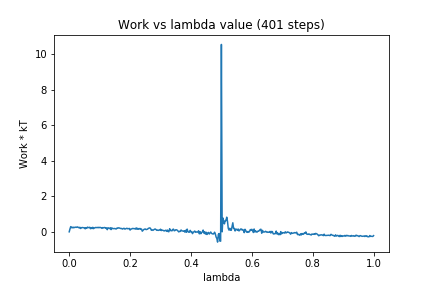

The table this chart was drawn from, first rows:
0, 0.0
1, 0.1629
2, 0.2916
3, 0.2323
4, 0.2584
5, 0.2223
6, 0.2609
7, 0.2375
8, 0.2593
9, 0.2644
10, 0.2484
11, 0.2758
12, 0.2527
13, 0.2232
14, 0.256
15, 0.1861
16, 0.2293
17, 0.2414
18, 0.2385
19, 0.2272
20, 0.2316
21, 0.1681
22, 0.2343
23, 0.1957
24, 0.2647
25, 0.2387
26, 0.2407
27, 0.2554
28, 0.1735
29, 0.2354
30, 0.1833
31, 0.2562
32, 0.1778
33, 0.223
34, 0.2295
35, 0.2476
36, 0.2368
37, 0.2359
38, 0.2553
39, 0.229
40, 0.2492
41, 0.2457
42, 0.2261
43, 0.1967
44, 0.2376
45, 0.2187
46, 0.2437
47, 0.2366
48, 0.1979
49, 0.2251
50, 0.1209
51, 0.2292
52, 0.2018
53, 0.1811
54, 0.2326
55, 0.126
56, 0.224
57, 0.1824
58, 0.1801
59, 0.1807
60, 0.1884
... 340 more rows
